Labelled photos from "fastener_sorter_cls", an image-classification folder in gyaneshpatil23-cmd/fastner-sorting-machine. The possible labels are: bolt, no fastener, nut, rivet, screw, washer.

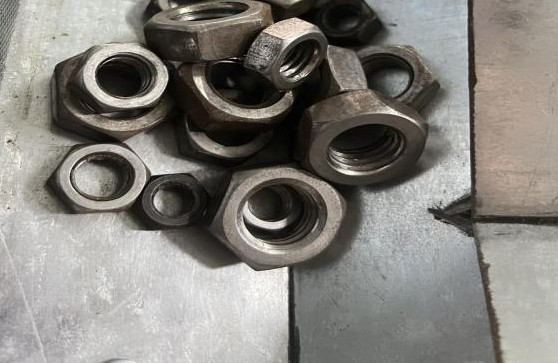
Label: nut

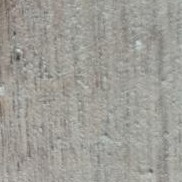
Label: no fastener

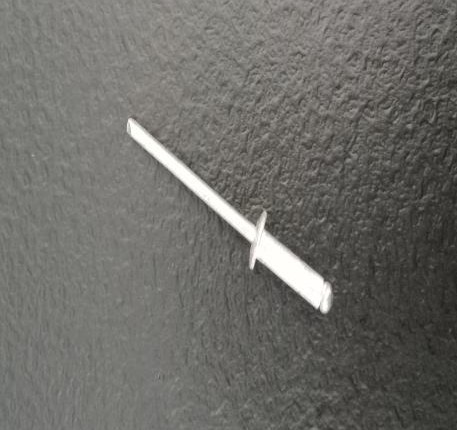
Label: rivet

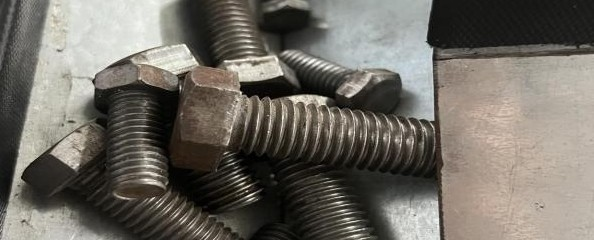
Label: bolt

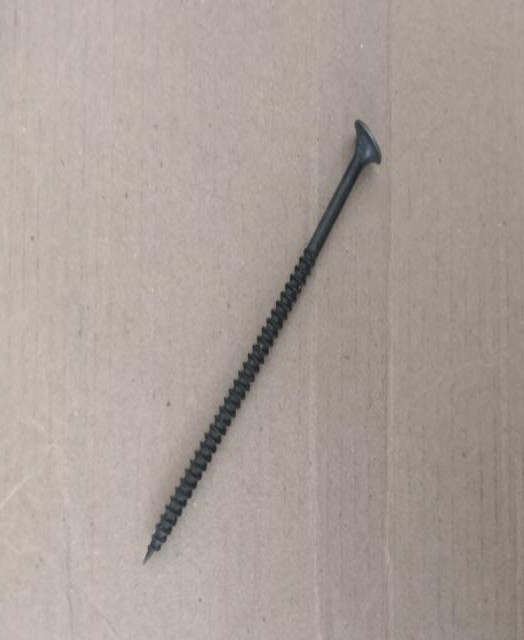
Label: screw

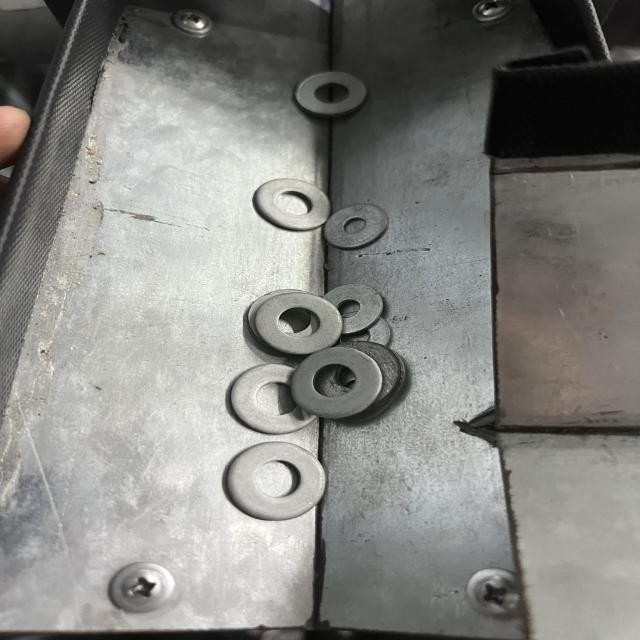
Label: washer
